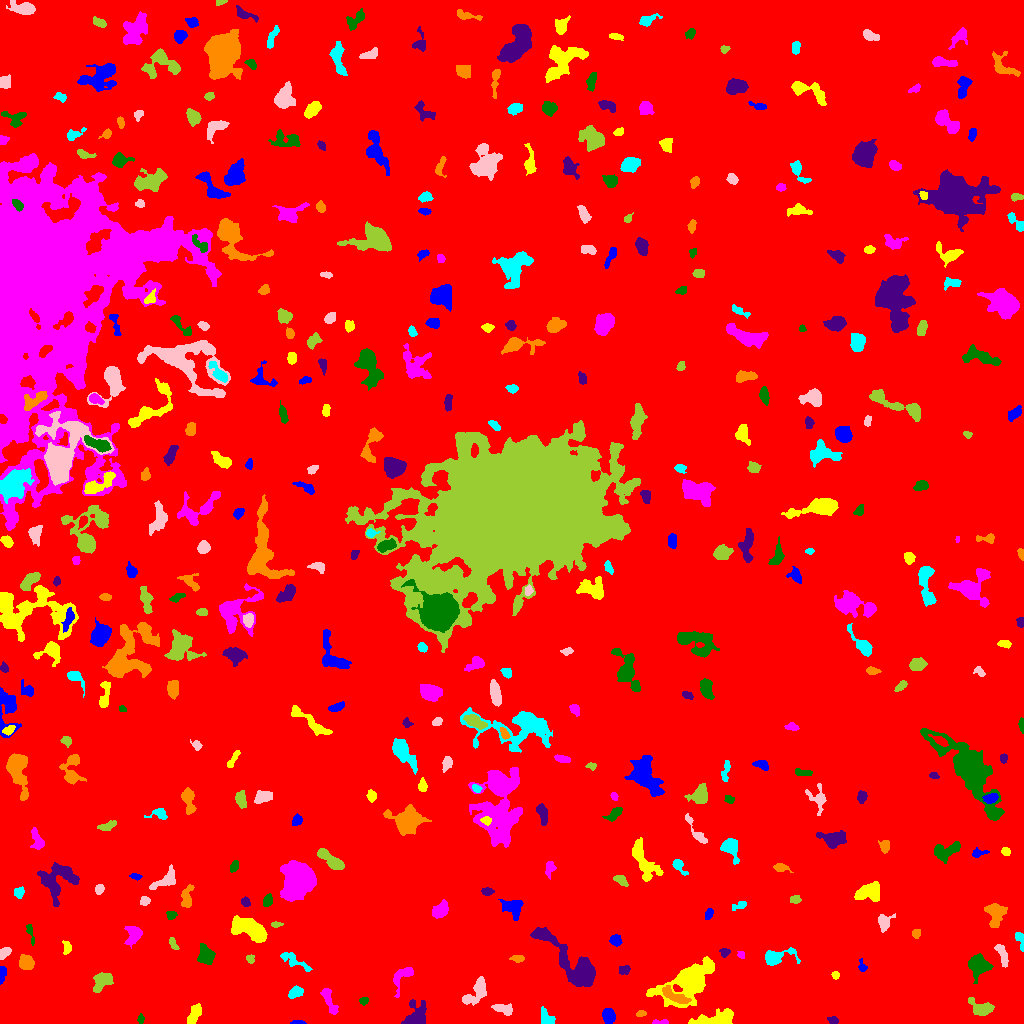

Values plotted in this chart, from the file beside it:
ID, X, Y, A, B, theta, total_flux, mu_max, mu_median, mu_mean, R_fwhm, R_e, R10, R90, x_start, x_end, y_start, y_end, area, greylevel
0, 494.3, 516.2, 298.1, 293.5, -1.486, 2263827, 15.0, 2.0, 2.587, 87.2, 244.6, 91.85, 398.2, 0, 1023, 0, 1023, 874927, 2.587
1, 297.8, 0.9044, 3.683, 0.9145, 0.002608, 136.0, 5.0, 2.0, 2.429, 2.764, 2.257, 0.9772, 3.523, 290, 306, 0, 3, 56, 8.429
2, 194, 9.221, 5.811, 2.551, 1.06, 683.0, 6.0, 3.0, 3.268, 6.699, 4.787, 1.954, 7.247, 187, 201, 0, 20, 209, 8.268
3, 659.8, 1.167, 4.193, 1.092, 0.01902, 221.0, 7.0, 3.0, 3.203, 3.141, 2.523, 0.9772, 3.909, 652, 668, 0, 4, 69, 10.2
4, 140.6, 4.211, 2.174, 1.508, 1.563, 147.0, 5.0, 3.0, 2.492, 3.09, 2.326, 0.7979, 3.568, 137, 144, 0, 10, 59, 8.492
5, 833.1, 3.016, 2.49, 1.757, -0.2194, 182.0, 5.0, 2.0, 2.395, 3.29, 2.646, 0.9772, 4.184, 827, 838, 0, 7, 76, 8.395
6, 640.9, 9.874, 2.182, 1.423, 0.2096, 119.0, 5.0, 2.0, 1.951, 2.646, 2.185, 0.7979, 3.432, 636, 646, 7, 13, 61, 8.951
7, 546.3, 6.318, 4.797, 2.889, -0.9054, 333.0, 4.0, 2.0, 1.947, 6.024, 4.146, 1.784, 6.308, 541, 555, 0, 17, 171, 7.947
8, 503.8, 14.36, 5.458, 2.508, -0.2885, 308.0, 4.0, 2.0, 1.73, 5.726, 4.146, 1.596, 6.408, 491, 512, 8, 20, 178, 7.73
9, 980.8, 15.35, 6.157, 3.365, -0.46, 1150, 10.0, 4.0, 4.152, 5.971, 4.82, 1.871, 7.777, 968, 994, 8, 26, 277, 10.15
10, 218.6, 18.96, 2.21, 1.284, -0.9448, 129.0, 5.0, 3.0, 2.529, 3.038, 2.111, 0.7979, 3.241, 215, 222, 15, 23, 51, 8.529
11, 608.5, 7.289, 3.36, 2.703, -1.303, 771.0, 10.0, 4.0, 4.213, 4.787, 3.827, 1.493, 6.18, 602, 615, 0, 15, 183, 10.21
12, 715.8, 3.384, 9.67, 3.077, 0.1453, 2362, 29.0, 4.0, 5.493, 2.985, 5.232, 1.693, 9.39, 688, 733, 0, 15, 430, 11.49
13, 329.2, 22.74, 8.146, 2.24, -1.161, 617.0, 7.0, 3.0, 2.767, 4.442, 4.787, 1.871, 7.464, 320, 338, 9, 35, 223, 9.767
14, 363.8, 22.93, 2.112, 1.797, 0.4289, 152.0, 5.0, 2.0, 2.269, 2.932, 2.394, 0.9772, 3.868, 359, 368, 18, 26, 67, 8.269
15, 416.6, 5.933, 5.364, 4.14, 0.955, 1449, 12.0, 2.0, 3.823, 5.971, 4.918, 1.954, 8.387, 401, 426, 0, 24, 379, 9.823
16, 673.7, 27.98, 7.839, 2.341, -0.4771, 709.0, 7.0, 3.0, 2.696, 5.078, 4.754, 1.871, 7.464, 662, 691, 20, 38, 263, 13.7
17, 295.2, 30.84, 3.804, 2.489, 0.4751, 499.0, 6.0, 3.0, 3.349, 5.585, 3.989, 1.596, 6.155, 288, 303, 25, 38, 149, 9.349
18, 477.3, 32.65, 7.888, 3.623, 0.9003, 1147, 8.0, 3.0, 3.204, 6.555, 5.352, 2.185, 8.759, 462, 486, 18, 47, 358, 9.204
19, 102.2, 42.47, 5.645, 3.871, 0.661, 815.0, 5.0, 3.0, 2.86, 6.933, 5.382, 2.257, 8.292, 93, 113, 31, 51, 285, 8.86
20, 785, 39.52, 3.039, 2.606, -0.4784, 684.0, 12.0, 4.0, 4.413, 4.26, 3.613, 1.382, 5.726, 778, 792, 33, 46, 155, 10.41
21, 2.052, 48.86, 4.701, 1.576, 1.418, 232.0, 5.0, 2.0, 2.252, 3.949, 3.241, 1.128, 4.787, 0, 6, 39, 57, 103, 10.25
22, 835.5, 48.16, 1.761, 1.718, -0.4063, 181.0, 8.0, 3.0, 3.121, 2.646, 2.185, 0.7979, 3.568, 831, 839, 44, 52, 58, 9.121
23, 402.2, 46.77, 7.956, 3.76, 1.008, 922.0, 9.0, 3.0, 3.659, 4.853, 5.015, 1.871, 7.939, 393, 413, 26, 56, 252, 8.659
24, 978, 58.35, 5.584, 4.475, 1.54, 1339, 8.0, 3.0, 3.469, 6.956, 5.614, 2.257, 9.271, 968, 993, 40, 70, 386, 9.469
25, 625, 53.91, 2.734, 2.158, 0.3151, 196.0, 5.0, 2.0, 2.0, 2.985, 2.821, 0.9772, 4.754, 619, 630, 49, 58, 98, 8.0
26, 26.37, 61.15, 3.834, 3.281, -0.8045, 1221, 11.0, 6.0, 5.899, 5.89, 4.549, 1.871, 7.069, 19, 34, 54, 69, 207, 10.9
27, 293.8, 62.58, 8.229, 2.585, -0.5144, 499.0, 6.0, 2.0, 2.142, 4.886, 4.442, 1.693, 7.356, 280, 312, 52, 71, 233, 9.142
28, 4.406, 70.98, 3.078, 1.994, 0.7626, 308.0, 7.0, 3.0, 2.702, 3.478, 3.141, 1.128, 4.886, 0, 11, 64, 76, 114, 10.7
29, 250.2, 64.41, 2.272, 1.814, -1.199, 163.0, 5.0, 2.0, 2.397, 3.241, 2.585, 0.9772, 3.909, 246, 254, 60, 69, 68, 8.397
30, 673.1, 62.15, 3.037, 2.603, -0.6033, 805.0, 13.0, 5.0, 5.75, 4.029, 3.568, 1.382, 5.642, 667, 680, 57, 69, 140, 10.75
31, 862.3, 56.51, 2.941, 1.85, -1.203, 201.0, 6.0, 2.0, 2.544, 3.241, 2.585, 0.9772, 4.26, 858, 867, 52, 65, 79, 10.54
32, 689.1, 43.86, 14.17, 7.096, 0.6164, 8507, 31.0, 4.0, 6.514, 6.604, 8.777, 3.141, 16.96, 646, 714, 16, 67, 1306, 11.51
33, 741, 68.88, 1.836, 1.609, -0.7043, 116.0, 4.0, 2.0, 2.148, 3.141, 2.185, 0.7979, 3.478, 737, 744, 65, 72, 54, 8.148
34, 205.6, 67.57, 4.162, 3.446, -1.343, 1474, 15.0, 5.0, 5.521, 5.109, 4.549, 1.784, 7.442, 197, 215, 59, 80, 267, 11.52
35, 724.5, 70.96, 2.208, 2.123, 1.217, 225.0, 7.0, 3.0, 2.778, 3.09, 2.706, 0.9772, 4.184, 719, 730, 66, 75, 81, 8.778
36, 518, 64.86, 3.463, 1.714, -0.0547, 189.0, 5.0, 2.0, 2.054, 3.038, 2.932, 0.9772, 4.72, 509, 524, 61, 68, 92, 8.054
37, 774.7, 65.89, 7.385, 3.399, 0.2036, 1395, 13.0, 3.0, 4.415, 5.109, 4.583, 1.871, 7.939, 765, 800, 58, 76, 316, 11.41
38, 1002, 68.9, 6.107, 2.074, -1.191, 402.0, 4.0, 2.0, 2.209, 6.408, 4.26, 1.784, 6.531, 994, 1008, 56, 79, 182, 8.209
39, 173, 80.01, 3.349, 1.625, -1.067, 150.0, 4.0, 2.0, 1.744, 3.989, 2.877, 0.9772, 4.442, 169, 179, 74, 86, 86, 7.744
40, 341.4, 66.85, 8.577, 3.383, 0.06889, 1747, 8.0, 4.0, 4.491, 9.15, 6.676, 2.706, 10.06, 323, 360, 59, 75, 389, 8.491
41, 615.4, 83.04, 2.677, 2.485, -0.8504, 374.0, 6.0, 3.0, 3.041, 4.82, 3.338, 1.382, 5.078, 609, 622, 77, 89, 123, 10.04
42, 67.08, 75.74, 3.097, 1.792, -1.477, 239.0, 5.0, 2.0, 2.366, 3.432, 2.821, 1.128, 4.583, 62, 71, 69, 83, 101, 10.37
43, 133.5, 88.77, 5.061, 3.731, 1.217, 799.0, 7.0, 3.0, 3.196, 5.232, 5.046, 1.954, 7.959, 124, 142, 75, 97, 250, 9.196
44, 30.03, 91.89, 5.309, 1.413, -1.35, 175.0, 5.0, 1.0, 1.786, 2.877, 2.585, 0.9772, 4.583, 26, 34, 78, 99, 98, 7.786
45, 570.7, 60.7, 22.35, 6.016, -0.7757, 4976, 12.0, 4.0, 4.327, 9.641, 10.65, 3.868, 16.67, 530, 595, 37, 96, 1150, 9.327
46, 916.1, 90.08, 2.114, 2.078, 1.564, 171.0, 5.0, 2.0, 2.25, 3.141, 2.646, 0.9772, 4.107, 912, 920, 85, 94, 76, 8.25
47, 1020, 83.62, 5.176, 1.759, -1.266, 294.0, 6.0, 3.0, 2.602, 4.406, 3.338, 1.262, 5.078, 1015, 1023, 72, 91, 113, 8.602
48, 883.6, 101.7, 3.884, 3.201, 1.365, 616.0, 9.0, 3.0, 3.294, 4.029, 3.827, 1.493, 6.408, 878, 895, 91, 110, 187, 9.294
49, 276.4, 99.11, 2.814, 1.152, 0.03198, 113.0, 4.0, 2.0, 1.852, 3.385, 2.257, 0.7979, 3.478, 271, 283, 96, 102, 61, 8.852
50, 750.2, 91.79, 8.203, 4.711, -1.251, 3035, 11.0, 5.0, 4.951, 8.831, 7.334, 2.985, 11.52, 732, 762, 75, 108, 613, 10.95
51, 708.8, 109.4, 2.883, 1.691, 1.153, 173.0, 5.0, 2.0, 2.035, 2.764, 2.706, 0.9772, 4.514, 705, 713, 104, 115, 85, 8.035
52, 250.1, 94.01, 9.085, 4.245, -0.4476, 3810, 16.0, 6.0, 6.225, 8.117, 7.159, 2.821, 11.48, 231, 267, 81, 108, 612, 12.23
53, 440.5, 113.4, 4.552, 2.945, 0.7167, 637.0, 6.0, 3.0, 2.831, 6.257, 4.549, 1.784, 7.069, 432, 448, 105, 124, 225, 8.831
54, 171.1, 108.5, 2.314, 2.016, 0.1442, 229.0, 5.0, 3.0, 2.793, 3.742, 2.706, 1.128, 4.184, 166, 177, 104, 112, 82, 9.793
55, 245.7, 121.4, 2.355, 1.937, -0.6664, 238.0, 6.0, 3.0, 2.938, 3.949, 2.821, 1.128, 4.222, 241, 250, 117, 127, 81, 8.938
56, 994.9, 110.3, 5.749, 4.195, -1.491, 1301, 10.0, 3.0, 3.76, 5.971, 5.262, 2.111, 8.722, 984, 1007, 96, 120, 346, 9.76
57, 740.1, 117.7, 4.077, 1.797, 0.3128, 182.0, 5.0, 2.0, 1.82, 2.585, 2.932, 1.128, 4.951, 732, 746, 113, 122, 100, 7.82
58, 144.7, 122.3, 2.287, 1.89, 0.5147, 139.0, 4.0, 1.5, 1.616, 3.7, 2.585, 0.9772, 4.184, 140, 150, 118, 127, 86, 9.616
59, 795.3, 124, 2.543, 1.781, 0.06553, 283.0, 7.0, 3.0, 3.329, 3.523, 2.706, 1.128, 4.297, 790, 801, 120, 128, 85, 9.329
... 381 more rows
